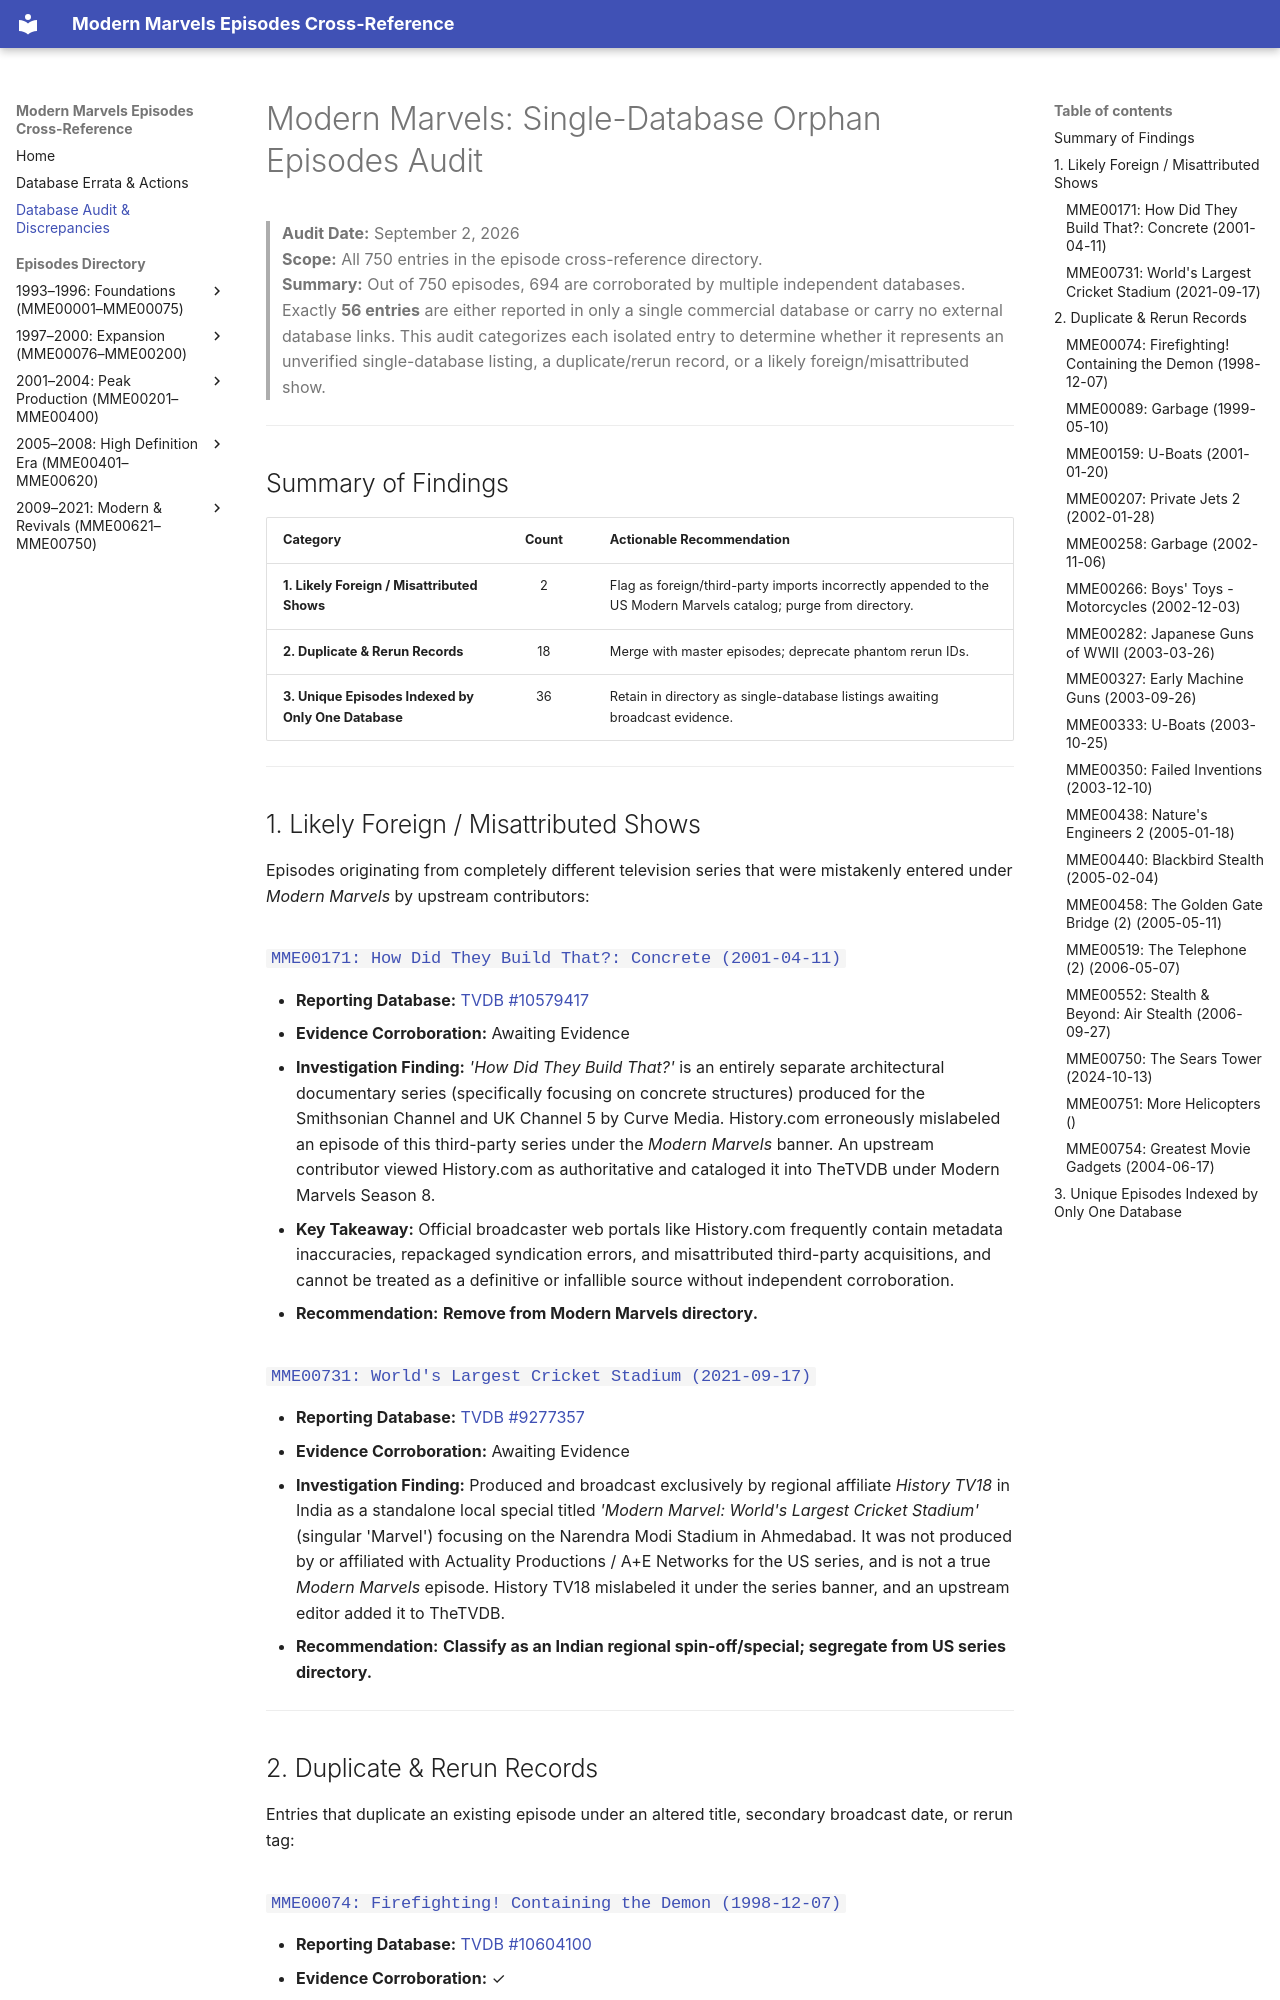

repository: ModernMarvelsFan/ModernMarvels · page: orphan-audit/index.html · generator: mkdocs

# Modern Marvels: Single-Database Orphan Episodes Audit

> **Audit Date:** September 2, 2026  
> **Scope:** All 750 entries in the episode cross-reference directory.  
> **Summary:** Out of 750 episodes, 694 are corroborated by multiple independent databases. Exactly **56 entries** are either reported in only a single commercial database or carry no external database links. This audit categorizes each isolated entry to determine whether it represents an unverified single-database listing, a duplicate/rerun record, or a likely foreign/misattributed show.

---

## Summary of Findings

| Category | Count | Actionable Recommendation |
| :--- | :---: | :--- |
| **1. Likely Foreign / Misattributed Shows** | 2 | Flag as foreign/third-party imports incorrectly appended to the US Modern Marvels catalog; purge from directory. |
| **2. Duplicate & Rerun Records** | 18 | Merge with master episodes; deprecate phantom rerun IDs. |
| **3. Unique Episodes Indexed by Only One Database** | 36 | Retain in directory as single-database listings awaiting broadcast evidence. |

---

## 1. Likely Foreign / Misattributed Shows

Episodes originating from completely different television series that were mistakenly entered under *Modern Marvels* by upstream contributors:

### [`MME00171: How Did They Build That?: Concrete (2001-04-11)`](episodes/MME00171.md)
* **Reporting Database:** [TVDB #10579417](https://thetvdb.com/series/modern-marvels/episodes/10579417)
* **Evidence Corroboration:** Awaiting Evidence
* **Investigation Finding:** *'How Did They Build That?'* is an entirely separate architectural documentary series (specifically focusing on concrete structures) produced for the Smithsonian Channel and UK Channel 5 by Curve Media. History.com erroneously mislabeled an episode of this third-party series under the *Modern Marvels* banner. An upstream contributor viewed History.com as authoritative and cataloged it into TheTVDB under Modern Marvels Season 8.
* **Key Takeaway:** Official broadcaster web portals like History.com frequently contain metadata inaccuracies, repackaged syndication errors, and misattributed third-party acquisitions, and cannot be treated as a definitive or infallible source without independent corroboration.
* **Recommendation:** **Remove from Modern Marvels directory.**

### [`MME00731: World's Largest Cricket Stadium (2021-09-17)`](episodes/MME00731.md)
* **Reporting Database:** [TVDB #9277357](https://thetvdb.com/series/modern-marvels/episodes/9277357)
* **Evidence Corroboration:** Awaiting Evidence
* **Investigation Finding:** Produced and broadcast exclusively by regional affiliate *History TV18* in India as a standalone local special titled *'Modern Marvel: World's Largest Cricket Stadium'* (singular 'Marvel') focusing on the Narendra Modi Stadium in Ahmedabad. It was not produced by or affiliated with Actuality Productions / A+E Networks for the US series, and is not a true *Modern Marvels* episode. History TV18 mislabeled it under the series banner, and an upstream editor added it to TheTVDB.
* **Recommendation:** **Classify as an Indian regional spin-off/special; segregate from US series directory.**

---

## 2. Duplicate & Rerun Records

Entries that duplicate an existing episode under an altered title, secondary broadcast date, or rerun tag:

### [`MME00074: Firefighting! Containing the Demon (1998-12-07)`](episodes/MME00074.md)
* **Reporting Database:** [TVDB #10604100](https://thetvdb.com/series/modern-marvels/episodes/10604100)
* **Evidence Corroboration:** ✓
* **Duplicate Episode(s):** [`MME00506: Fire (2006-01-11)`](episodes/MME00506.md)

### [`MME00089: Garbage (1999-05-10)`](episodes/MME00089.md)
* **Reporting Database:** [TVDB #11742239](https://thetvdb.com/series/modern-marvels/episodes/11742239)
* **Evidence Corroboration:** Awaiting Evidence
* **Duplicate Episode(s):** [`MME00258: Garbage (2002-11-06)`](episodes/MME00258.md)
* **Investigation Finding:** *Garbage* was entered twice: once under TheTVDB (`1999-05-10`) and once under TMDB (`2002-11-06`). Both reference the identical documentary.
* **Recommendation:** **Consolidate into a single master entry.**
